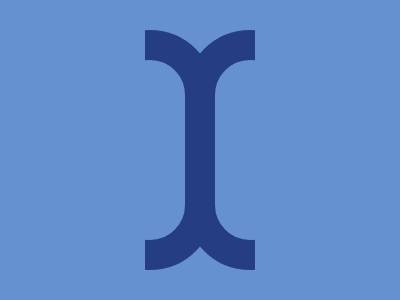

Here is a drawing made with CSS. Write the source that renders it.

<div class="z">
  <i class="a"></i>
  <i class="a b"></i>
</div>
<style>
  * {background: #6592CF}
  .z {
    position: absolute;
    top: 50%;
    left: 50%;
    transform: translate(-50%, -50%);
    width: 110px;
    height: 250px;
    overflow: hidden;
  }
  .a {
    width: 70px;
    height: 180px;
    background: #6592CF;
    border-radius: 75px;
    position: absolute;
    top: 5px;
    left: -60px;
    border: 30px solid #243D83;
  }
  .b {
    left: 40px;
  }
</style>